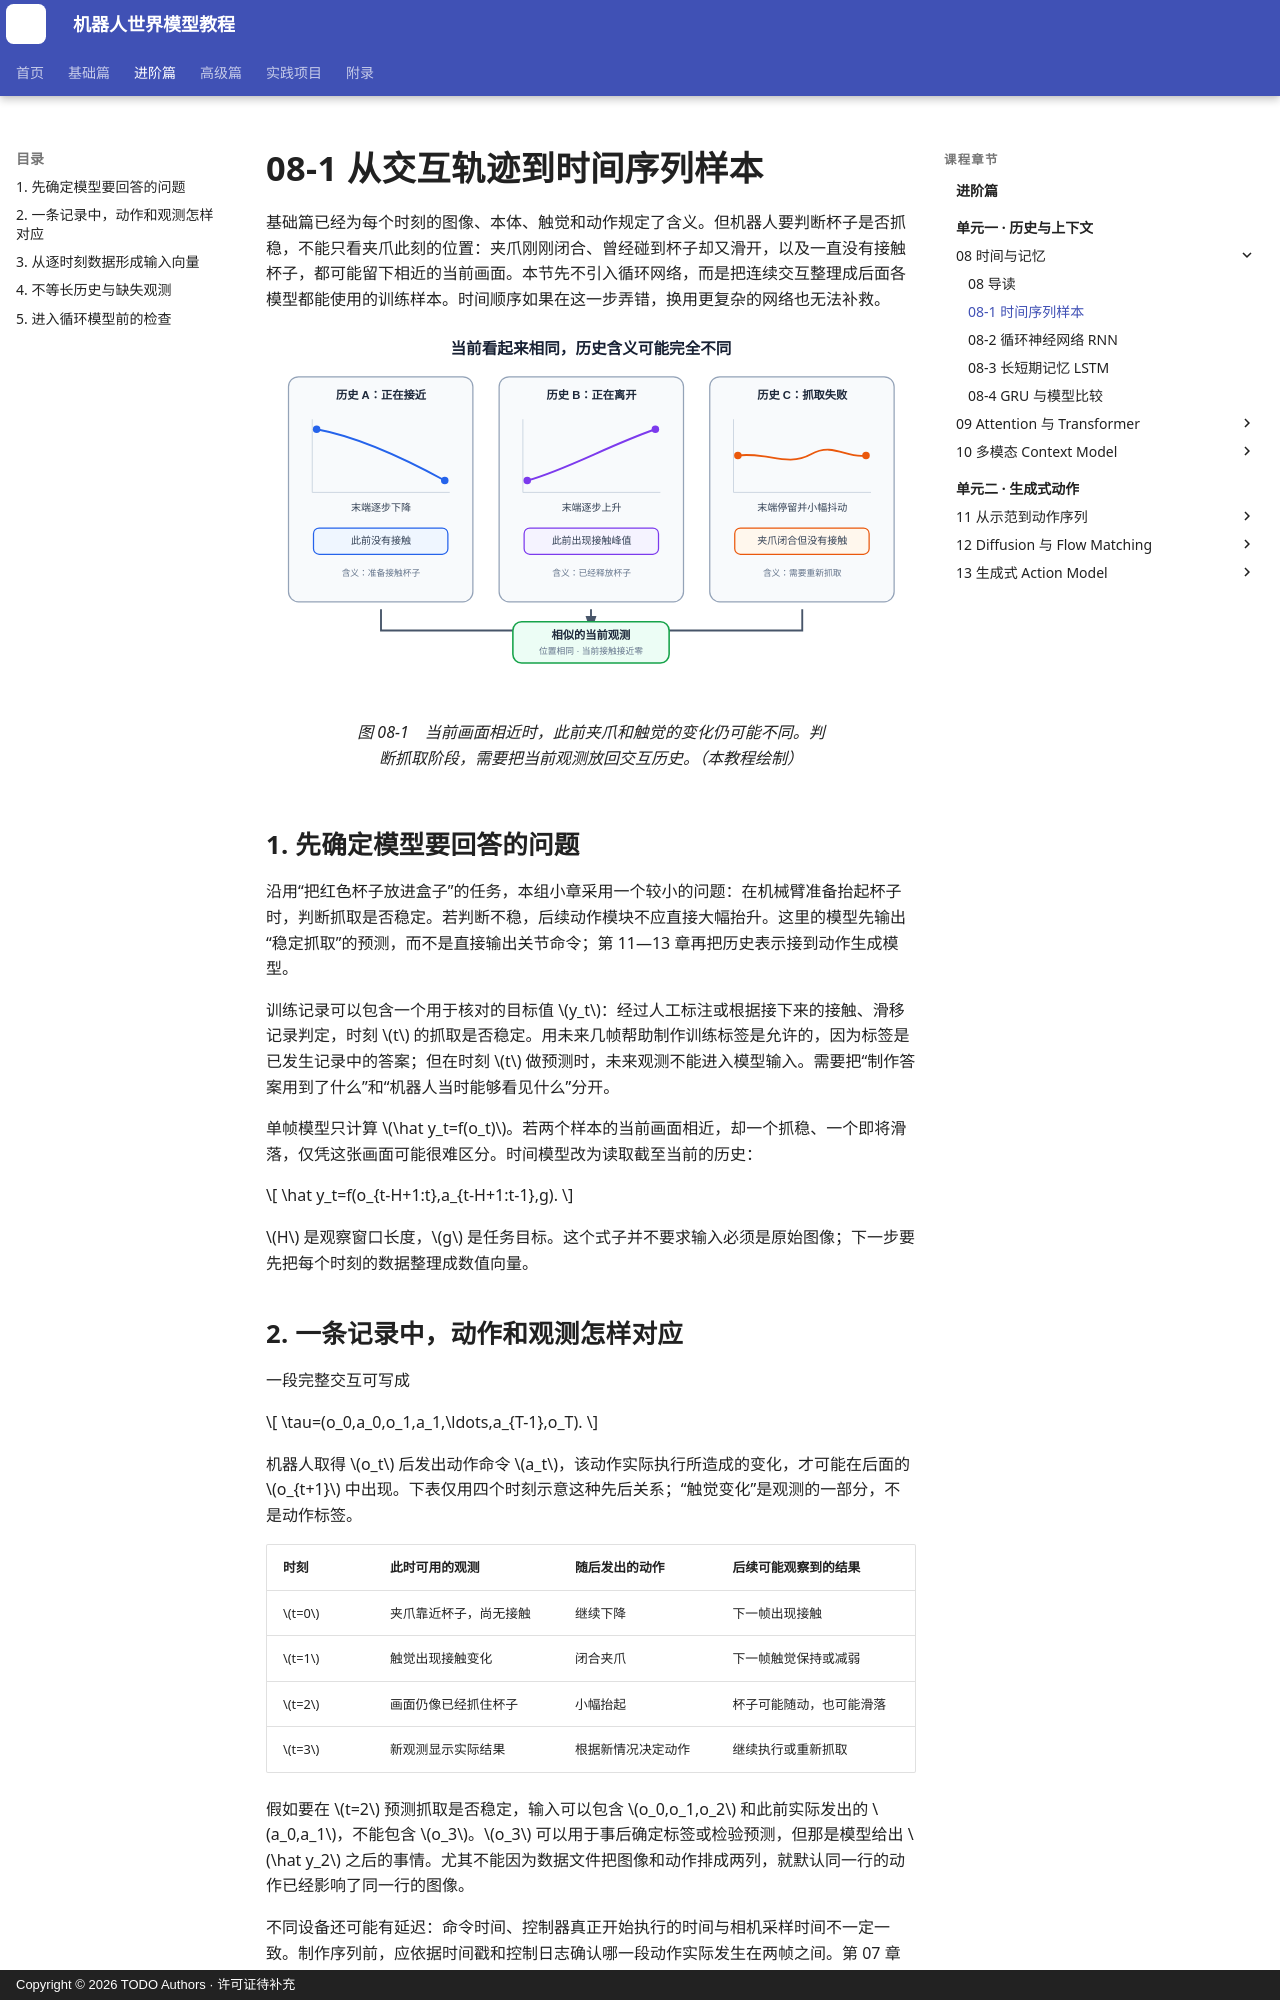

repository: qi-robotics/robot-world-model-tutorial · page: intermediate/08-1-temporal-sequences/index.html · generator: mkdocs · copyright: Copyright © 2026 TODO Authors · 许可证待补充

# 08-1 从交互轨迹到时间序列样本

基础篇已经为每个时刻的图像、本体、触觉和动作规定了含义。但机器人要判断杯子是否抓稳，不能只看夹爪此刻的位置：夹爪刚刚闭合、曾经碰到杯子却又滑开，以及一直没有接触杯子，都可能留下相近的当前画面。本节先不引入循环网络，而是把连续交互整理成后面各模型都能使用的训练样本。时间顺序如果在这一步弄错，换用更复杂的网络也无法补救。

<figure markdown="span">
  ![相同当前观测对应不同历史](../assets/images/intermediate/08/08-01-same-frame-different-history.svg){ width="1040" loading=lazy }
  <figcaption>图 08-1　当前画面相近时，此前夹爪和触觉的变化仍可能不同。判断抓取阶段，需要把当前观测放回交互历史。（本教程绘制）</figcaption>
</figure>

## 1. 先确定模型要回答的问题

沿用“把红色杯子放进盒子”的任务，本组小章采用一个较小的问题：在机械臂准备抬起杯子时，判断抓取是否稳定。若判断不稳，后续动作模块不应直接大幅抬升。这里的模型先输出“稳定抓取”的预测，而不是直接输出关节命令；第 11—13 章再把历史表示接到动作生成模型。

训练记录可以包含一个用于核对的目标值 $y_t$：经过人工标注或根据接下来的接触、滑移记录判定，时刻 $t$ 的抓取是否稳定。用未来几帧帮助制作训练标签是允许的，因为标签是已发生记录中的答案；但在时刻 $t$ 做预测时，未来观测不能进入模型输入。需要把“制作答案用到了什么”和“机器人当时能够看见什么”分开。

单帧模型只计算 $\hat y_t=f(o_t)$。若两个样本的当前画面相近，却一个抓稳、一个即将滑落，仅凭这张画面可能很难区分。时间模型改为读取截至当前的历史：

$$
\hat y_t=f(o_{t-H+1:t},a_{t-H+1:t-1},g).
$$

$H$ 是观察窗口长度，$g$ 是任务目标。这个式子并不要求输入必须是原始图像；下一步要先把每个时刻的数据整理成数值向量。

## 2. 一条记录中，动作和观测怎样对应

一段完整交互可写成

$$
\tau=(o_0,a_0,o_1,a_1,\ldots,a_{T-1},o_T).
$$

机器人取得 $o_t$ 后发出动作命令 $a_t$，该动作实际执行所造成的变化，才可能在后面的 $o_{t+1}$ 中出现。下表仅用四个时刻示意这种先后关系；“触觉变化”是观测的一部分，不是动作标签。

| 时刻 | 此时可用的观测 | 随后发出的动作 | 后续可能观察到的结果 |
|---|---|---|---|
| $t=0$ | 夹爪靠近杯子，尚无接触 | 继续下降 | 下一帧出现接触 |
| $t=1$ | 触觉出现接触变化 | 闭合夹爪 | 下一帧触觉保持或减弱 |
| $t=2$ | 画面仍像已经抓住杯子 | 小幅抬起 | 杯子可能随动，也可能滑落 |
| $t=3$ | 新观测显示实际结果 | 根据新情况决定动作 | 继续执行或重新抓取 |

假如要在 $t=2$ 预测抓取是否稳定，输入可以包含 $o_0,o_1,o_2$ 和此前实际发出的 $a_0,a_1$，不能包含 $o_3$。$o_3$ 可以用于事后确定标签或检验预测，但那是模型给出 $\hat y_2$ 之后的事情。尤其不能因为数据文件把图像和动作排成两列，就默认同一行的动作已经影响了同一行的图像。

不同设备还可能有延迟：命令时间、控制器真正开始执行的时间与相机采样时间不一定一致。制作序列前，应依据时间戳和控制日志确认哪一段动作实际发生在两帧之间。第 07 章规定的动作单位、坐标系和控制频率在这里仍然有效。
